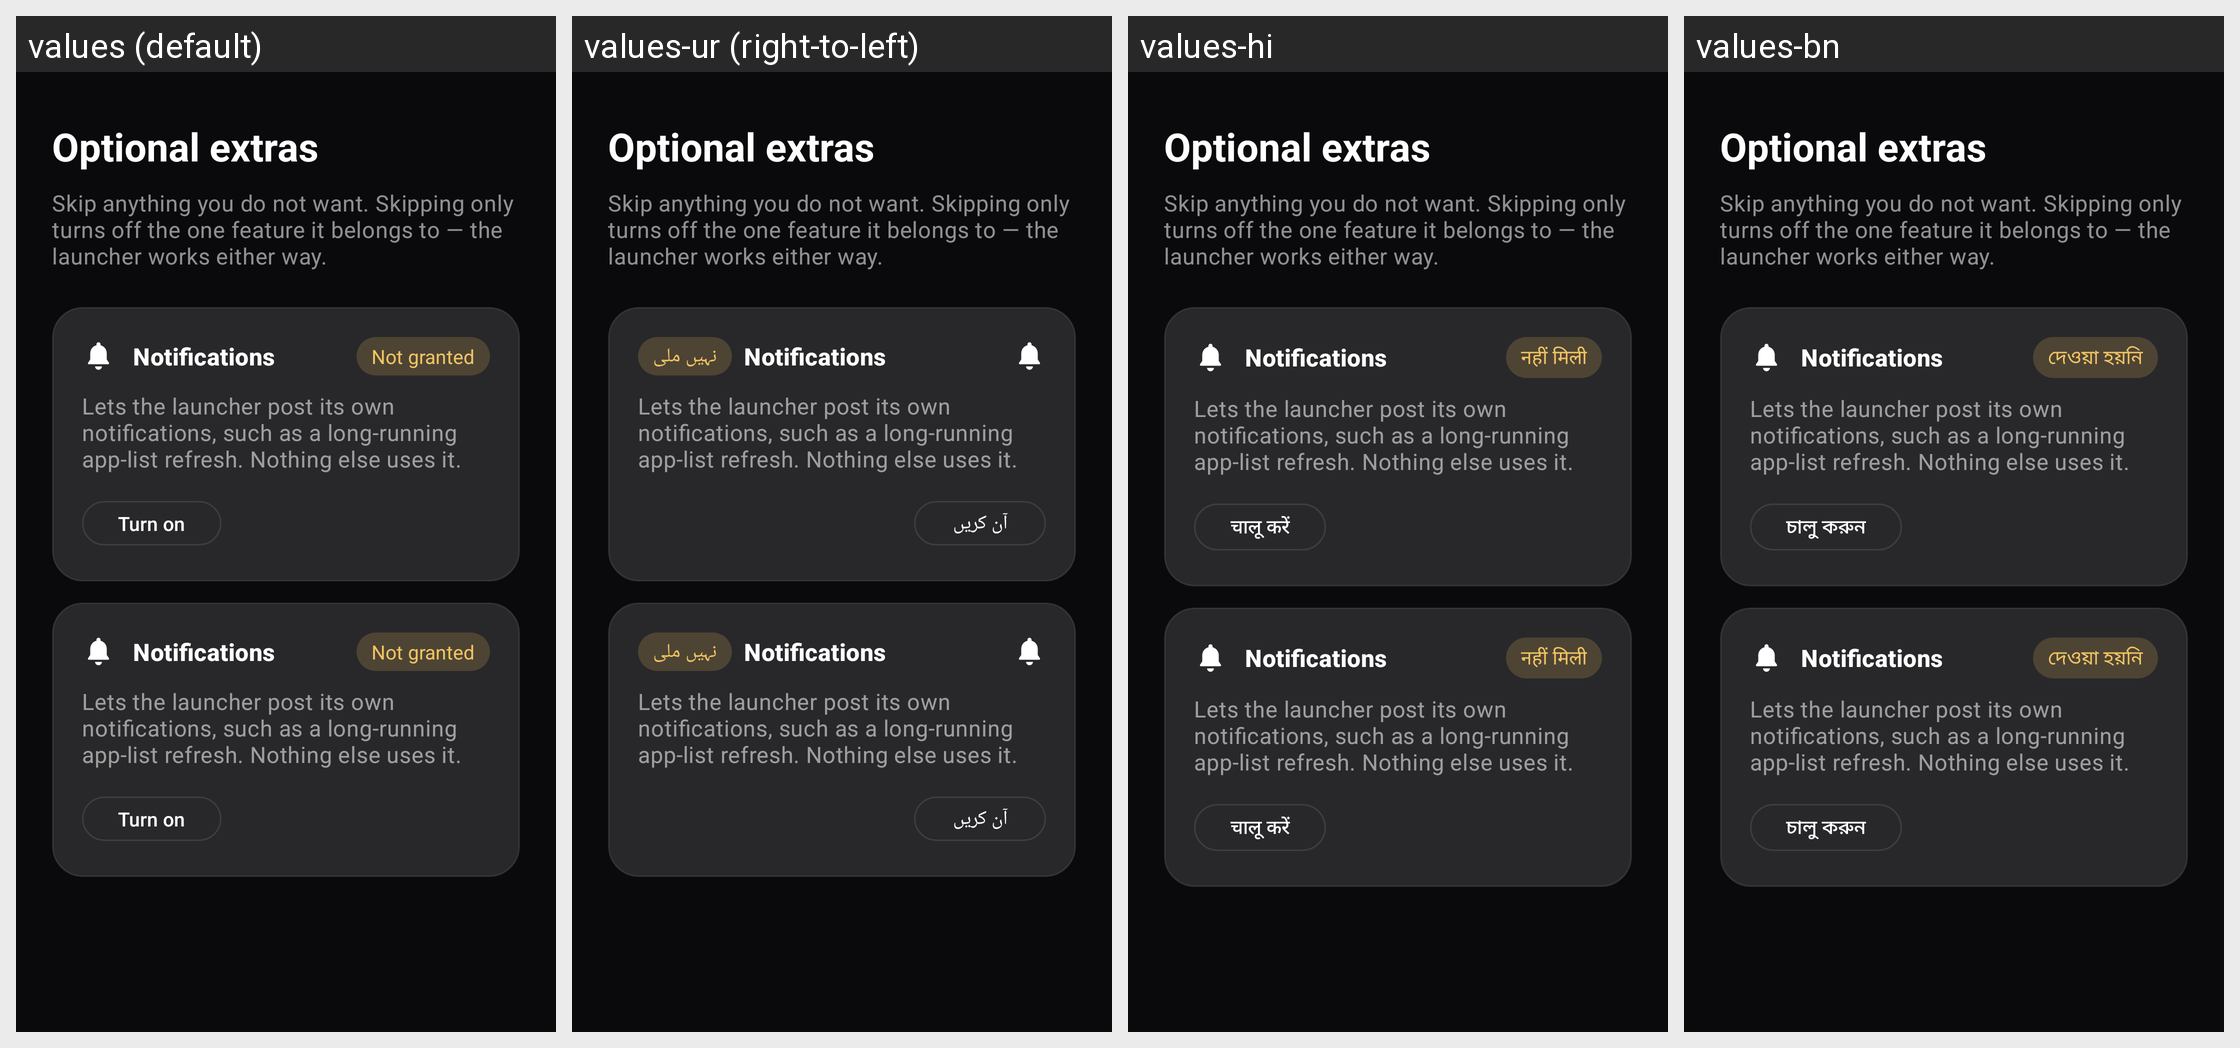

For this localized Android screen grid, give each drawn string resource with its value in every locale shown.
Android screen res/layout/fragment_optional_access.xml rendered under 4 locales, left to right: values (default), values-ur (right-to-left), values-hi, values-bn. Device: Nexus 5 (rendered at 1080×1920; each locale shown at half size, 540×960, under a caption strip naming it); theme Theme.AtmiyaLauncher.Funnel.
Other locales in the repository, not shown: values-ar, values-es, values-fr, values-gu.
Strings drawn on this screen, with the default value and each locale's value (text and hints the layout hard-codes, and strings that could not be matched under every locale, appear in the picture but are not listed):

optional_title
  values: Optional extras
  values-ur: Optional extras  [not translated; the default value is used]
  values-hi: Optional extras  [not translated; the default value is used]
  values-bn: Optional extras  [not translated; the default value is used]

optional_body
  values: Skip anything you do not want. Skipping only turns off the one feature it belongs to — the launcher works either way.
  values-ur: Skip anything you do not want. Skipping only turns off the one feature it belongs to — the launcher works either way.  [not translated; the default value is used]
  values-hi: Skip anything you do not want. Skipping only turns off the one feature it belongs to — the launcher works either way.  [not translated; the default value is used]
  values-bn: Skip anything you do not want. Skipping only turns off the one feature it belongs to — the launcher works either way.  [not translated; the default value is used]

notifications_title
  values: Notifications
  values-ur: Notifications  [not translated; the default value is used]
  values-hi: Notifications  [not translated; the default value is used]
  values-bn: Notifications  [not translated; the default value is used]

not_granted
  values: Not granted
  values-ur: نہیں ملی
  values-hi: नहीं मिली
  values-bn: দেওয়া হয়নি

notifications_body
  values: Lets the launcher post its own notifications, such as a long-running app-list refresh. Nothing else uses it.
  values-ur: Lets the launcher post its own notifications, such as a long-running app-list refresh. Nothing else uses it.  [not translated; the default value is used]
  values-hi: Lets the launcher post its own notifications, such as a long-running app-list refresh. Nothing else uses it.  [not translated; the default value is used]
  values-bn: Lets the launcher post its own notifications, such as a long-running app-list refresh. Nothing else uses it.  [not translated; the default value is used]

turn_on
  values: Turn on
  values-ur: آن کریں
  values-hi: चालू करें
  values-bn: চালু করুন
